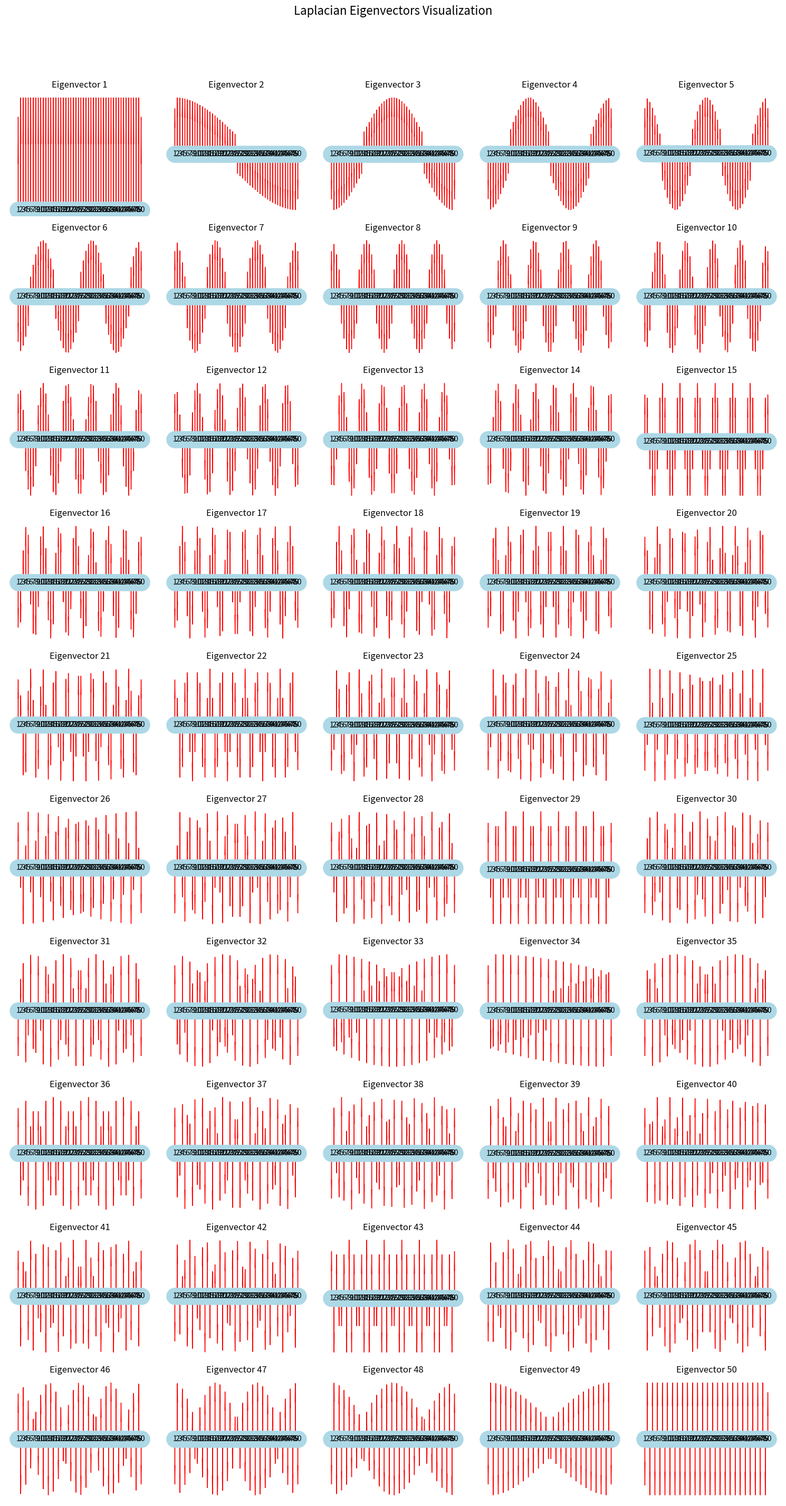

The matplotlib source for this figure:
import numpy as np
import matplotlib.pyplot as plt
import networkx as nx
from scipy.linalg import eigh

def create_adjacency_matrix(n):
    """グラフの隣接行列を作成します。"""
    A = np.zeros((n, n))
    for i in range(n - 1):
        A[i, i + 1] = 1
        A[i + 1, i] = 1
    return A

def compute_laplacian(A):
    """隣接行列からラプラシアン行列を計算します。"""
    row_sums = np.sum(A, axis=1)
    D = np.diag(row_sums)
    L = D - A
    return L, D

def compute_normalized_laplacian(L, D):
    """ラプラシアン行列の正規化を行います。"""
    D_inv_sqrt = np.linalg.inv(np.sqrt(D))
    L_normalized = np.dot(D_inv_sqrt, np.dot(L, D_inv_sqrt))
    return L_normalized

# ノード数
N = 50

# 隣接行列を作成し、ラプラシアン行列と正規化ラプラシアンを計算
A = create_adjacency_matrix(N)
L, D = compute_laplacian(A)
L_normalized = compute_normalized_laplacian(L, D)

# ラプラシアンの固有値と固有ベクトルを計算
eigenvalues, eigenvectors = eigh(L_normalized)

# グラフのレイアウトを直線上に設定（ノード番号を0からN-1まで振る）
pos = {i: (i + 1, 0) for i in range(N)}

# サブプロットの行と列を計算（5列で調整）
cols = 5
rows = (N + cols - 1) // cols

fig, axes = plt.subplots(rows, cols, figsize=(15, 3 * rows))
axes = axes.flatten()

for idx in range(N):
    ax = axes[idx]

    # 現在の固有ベクトル
    eigenvector = eigenvectors[:, idx]

    # ノードの描画
    nx.draw(
        nx.path_graph(N), 
        pos, 
        with_labels=True, 
        labels={i: i + 1 for i in range(N)},  # ノードラベルを表示
        node_color='lightblue', 
        node_size=500, 
        font_size=10, 
        ax=ax
    )

    # 固有ベクトルの各成分をノードに対応させて可視化
    for i in range(N):
        # ノード位置
        x, y = pos[i]
        # 矢印の描画（上：正、下：負）
        ax.arrow(x, y, 0, eigenvector[i], head_width=0.2, head_length=0.1, fc='r', ec='r')

    # ラベルをつける
    ax.set_title(f'Eigenvector {idx + 1}')

# 不使用のサブプロットを非表示にする
for idx in range(N, len(axes)):
    axes[idx].axis('off')

# 全体のラベルを設定
plt.suptitle('Laplacian Eigenvectors Visualization', fontsize=16)
plt.tight_layout(rect=[0, 0.03, 1, 0.95])  # タイトルが重ならないように調整
plt.show()
